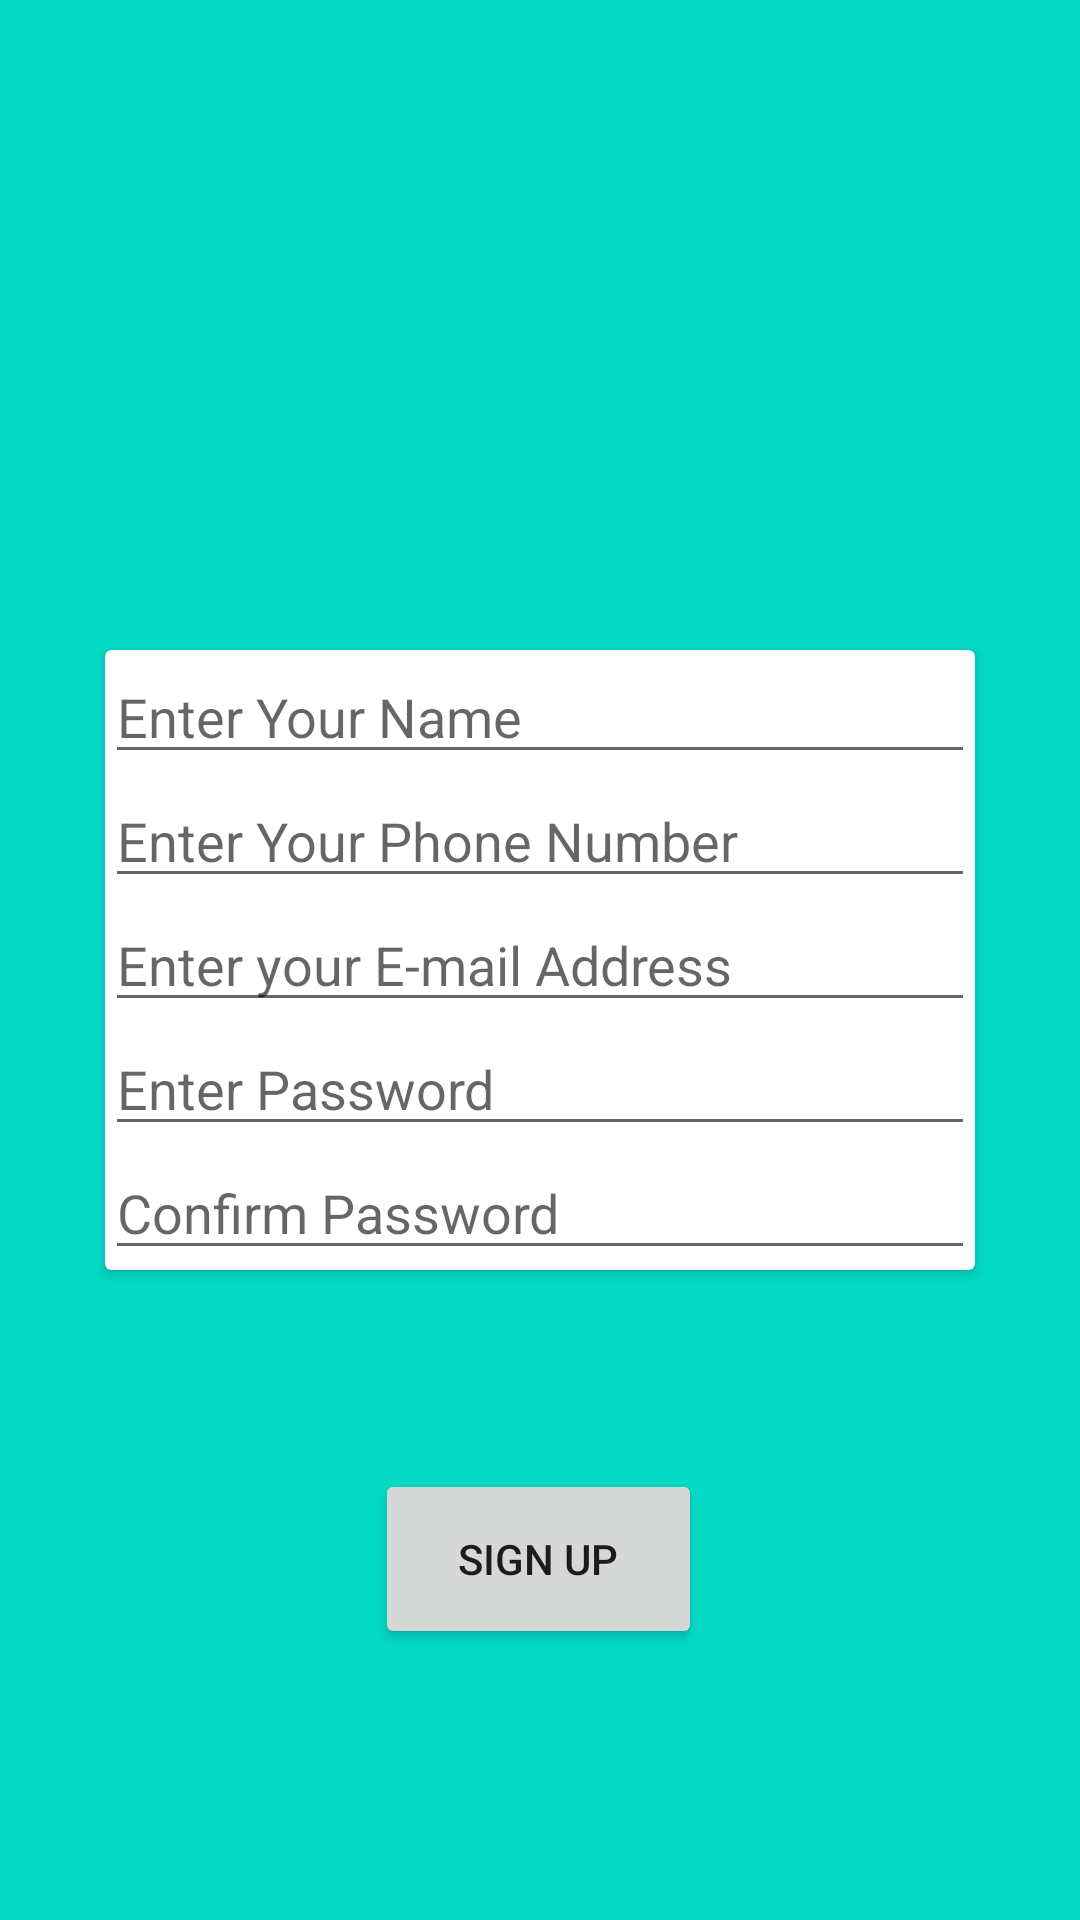

Android layout source for this screen:
<!-- AndroidManifest.xml: application theme Theme.Lets_Meet -->
<!-- res/layout/activity_signup.xml -->
<?xml version="1.0" encoding="utf-8"?>
<androidx.constraintlayout.widget.ConstraintLayout xmlns:android="http://schemas.android.com/apk/res/android"
    xmlns:app="http://schemas.android.com/apk/res-auto"
    xmlns:tools="http://schemas.android.com/tools"
    android:layout_width="match_parent"
    android:layout_height="match_parent"
    tools:context=".signup"
    android:background="@color/teal_200">

    <androidx.cardview.widget.CardView
        android:id="@+id/cardView"
        android:layout_width="290dp"
        android:layout_height="wrap_content"
        android:layout_marginLeft="10dp"
        android:layout_marginRight="10dp"
        app:layout_constraintBottom_toBottomOf="parent"
        app:layout_constraintEnd_toEndOf="parent"
        app:layout_constraintStart_toStartOf="parent"
        app:layout_constraintTop_toTopOf="parent">

        <LinearLayout
            android:layout_width="match_parent"
            android:layout_height="match_parent"
            android:orientation="vertical">

            <EditText
                android:id="@+id/name"
                android:layout_width="match_parent"
                android:layout_height="wrap_content"
                android:ems="10"
                android:hint="Enter Your Name"
                android:inputType="textPersonName" />

            <EditText
                android:id="@+id/phone"
                android:layout_width="match_parent"
                android:layout_height="wrap_content"
                android:ems="10"
                android:hint="Enter Your Phone Number"
                android:inputType="phone" />

            <EditText
                android:id="@+id/email"
                android:layout_width="match_parent"
                android:layout_height="wrap_content"
                android:ems="10"
                android:hint="Enter your E-mail Address"
                android:inputType="textEmailAddress" />

            <EditText
                android:id="@+id/password"
                android:layout_width="match_parent"
                android:layout_height="wrap_content"
                android:ems="10"
                android:hint="Enter Password"
                android:inputType="numberPassword" />

            <EditText
                android:id="@+id/editTextNumberPassword3"
                android:layout_width="match_parent"
                android:layout_height="wrap_content"
                android:ems="10"
                android:hint="Confirm Password"
                android:inputType="numberPassword" />
        </LinearLayout>
    </androidx.cardview.widget.CardView>

    <Button
        android:id="@+id/signup"
        android:layout_width="109dp"
        android:layout_height="60dp"
        android:text="Sign Up"
        app:layout_constraintBottom_toBottomOf="parent"
        app:layout_constraintEnd_toEndOf="parent"
        app:layout_constraintHorizontal_bias="0.498"
        app:layout_constraintStart_toStartOf="parent"
        app:layout_constraintTop_toBottomOf="@+id/cardView"
        app:layout_constraintVertical_bias="0.424" />

</androidx.constraintlayout.widget.ConstraintLayout>
<!-- resources referenced by this layout -->
<resources>
  <style name="Theme.Lets_Meet" parent="Theme.MaterialComponents.DayNight.DarkActionBar">
          
          <item name="colorPrimary">@color/purple_500</item>
          <item name="colorPrimaryVariant">@color/purple_700</item>
          <item name="colorOnPrimary">@color/white</item>
          
          <item name="colorSecondary">@color/teal_200</item>
          <item name="colorSecondaryVariant">@color/teal_700</item>
          <item name="colorOnSecondary">@color/black</item>
          
          <item name="android:statusBarColor" tools:targetApi="l">?attr/colorPrimaryVariant</item>
          
      </style>
  <!-- not gathered from this repository: default colours our renderer supplied (Android Studio template values) -->
  <color name="purple_500">#FF6200EE</color>
  <color name="purple_700">#FF3700B3</color>
  <color name="teal_200">#FF03DAC5</color>
  <color name="teal_700">#FF018786</color>
  <color name="black">#FF000000</color>
  <color name="white">#FFFFFFFF</color>
</resources>
